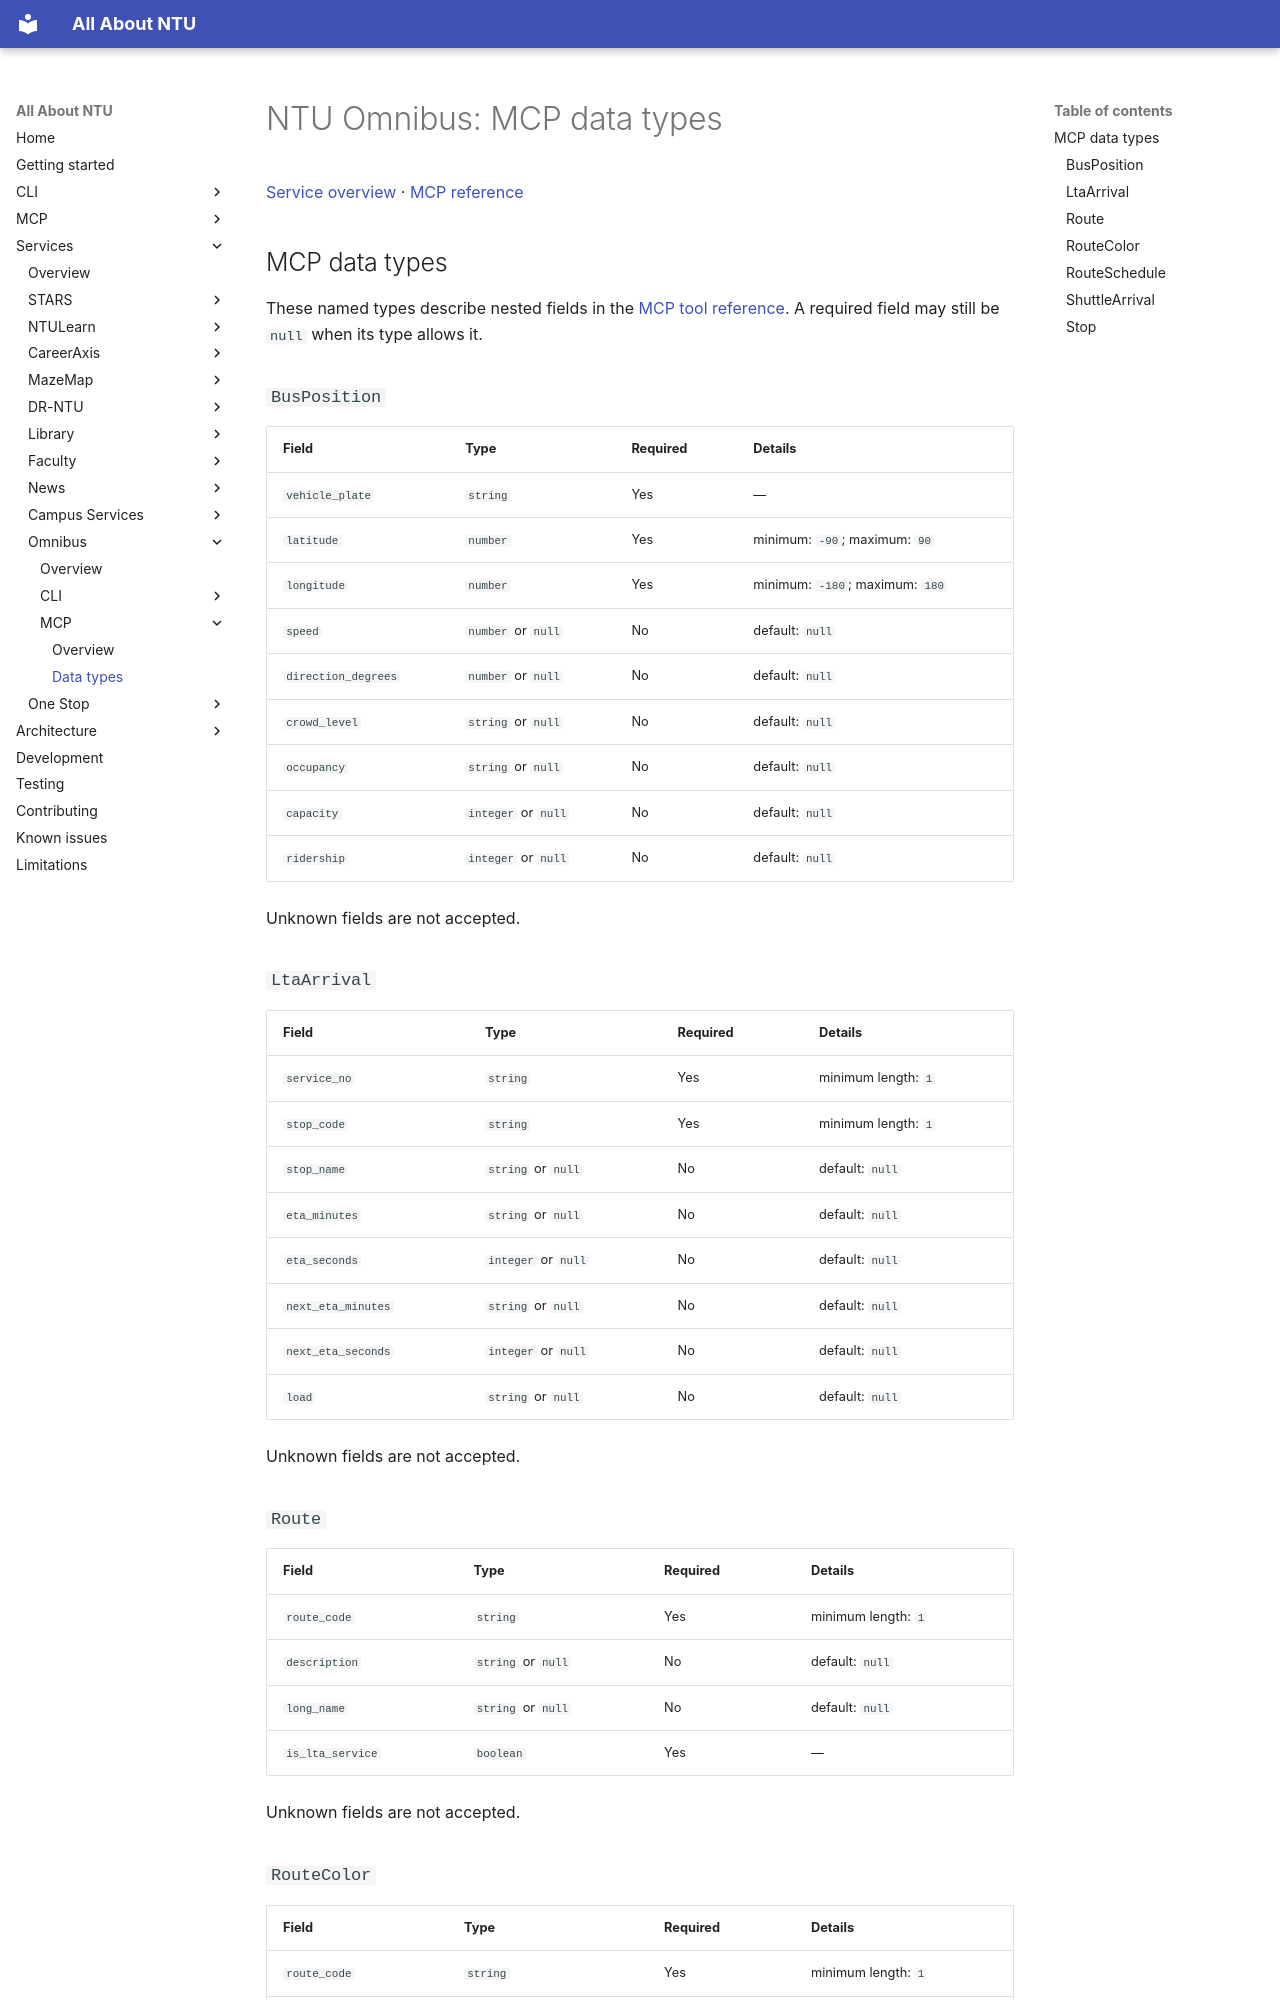

repository: pitchaya-s/all-abt-ntu · page: services/omnibus/mcp/types/index.html · generator: mkdocs

# NTU Omnibus: MCP data types

[Service overview](../index.md) · [MCP reference](index.md)

## MCP data types

These named types describe nested fields in the [MCP tool reference](index.md). A required field may still be `null` when its type allows it.

<a id="mcp-type-busposition"></a>
### `BusPosition`

| Field | Type | Required | Details |
| --- | --- | --- | --- |
| `vehicle_plate` | `string` | Yes | — |
| `latitude` | `number` | Yes | minimum: `-90`; maximum: `90` |
| `longitude` | `number` | Yes | minimum: `-180`; maximum: `180` |
| `speed` | `number` or `null` | No | default: `null` |
| `direction_degrees` | `number` or `null` | No | default: `null` |
| `crowd_level` | `string` or `null` | No | default: `null` |
| `occupancy` | `string` or `null` | No | default: `null` |
| `capacity` | `integer` or `null` | No | default: `null` |
| `ridership` | `integer` or `null` | No | default: `null` |

Unknown fields are not accepted.

<a id="mcp-type-ltaarrival"></a>
### `LtaArrival`

| Field | Type | Required | Details |
| --- | --- | --- | --- |
| `service_no` | `string` | Yes | minimum length: `1` |
| `stop_code` | `string` | Yes | minimum length: `1` |
| `stop_name` | `string` or `null` | No | default: `null` |
| `eta_minutes` | `string` or `null` | No | default: `null` |
| `eta_seconds` | `integer` or `null` | No | default: `null` |
| `next_eta_minutes` | `string` or `null` | No | default: `null` |
| `next_eta_seconds` | `integer` or `null` | No | default: `null` |
| `load` | `string` or `null` | No | default: `null` |

Unknown fields are not accepted.

<a id="mcp-type-route"></a>
### `Route`

| Field | Type | Required | Details |
| --- | --- | --- | --- |
| `route_code` | `string` | Yes | minimum length: `1` |
| `description` | `string` or `null` | No | default: `null` |
| `long_name` | `string` or `null` | No | default: `null` |
| `is_lta_service` | `boolean` | Yes | — |

Unknown fields are not accepted.

<a id="mcp-type-routecolor"></a>
